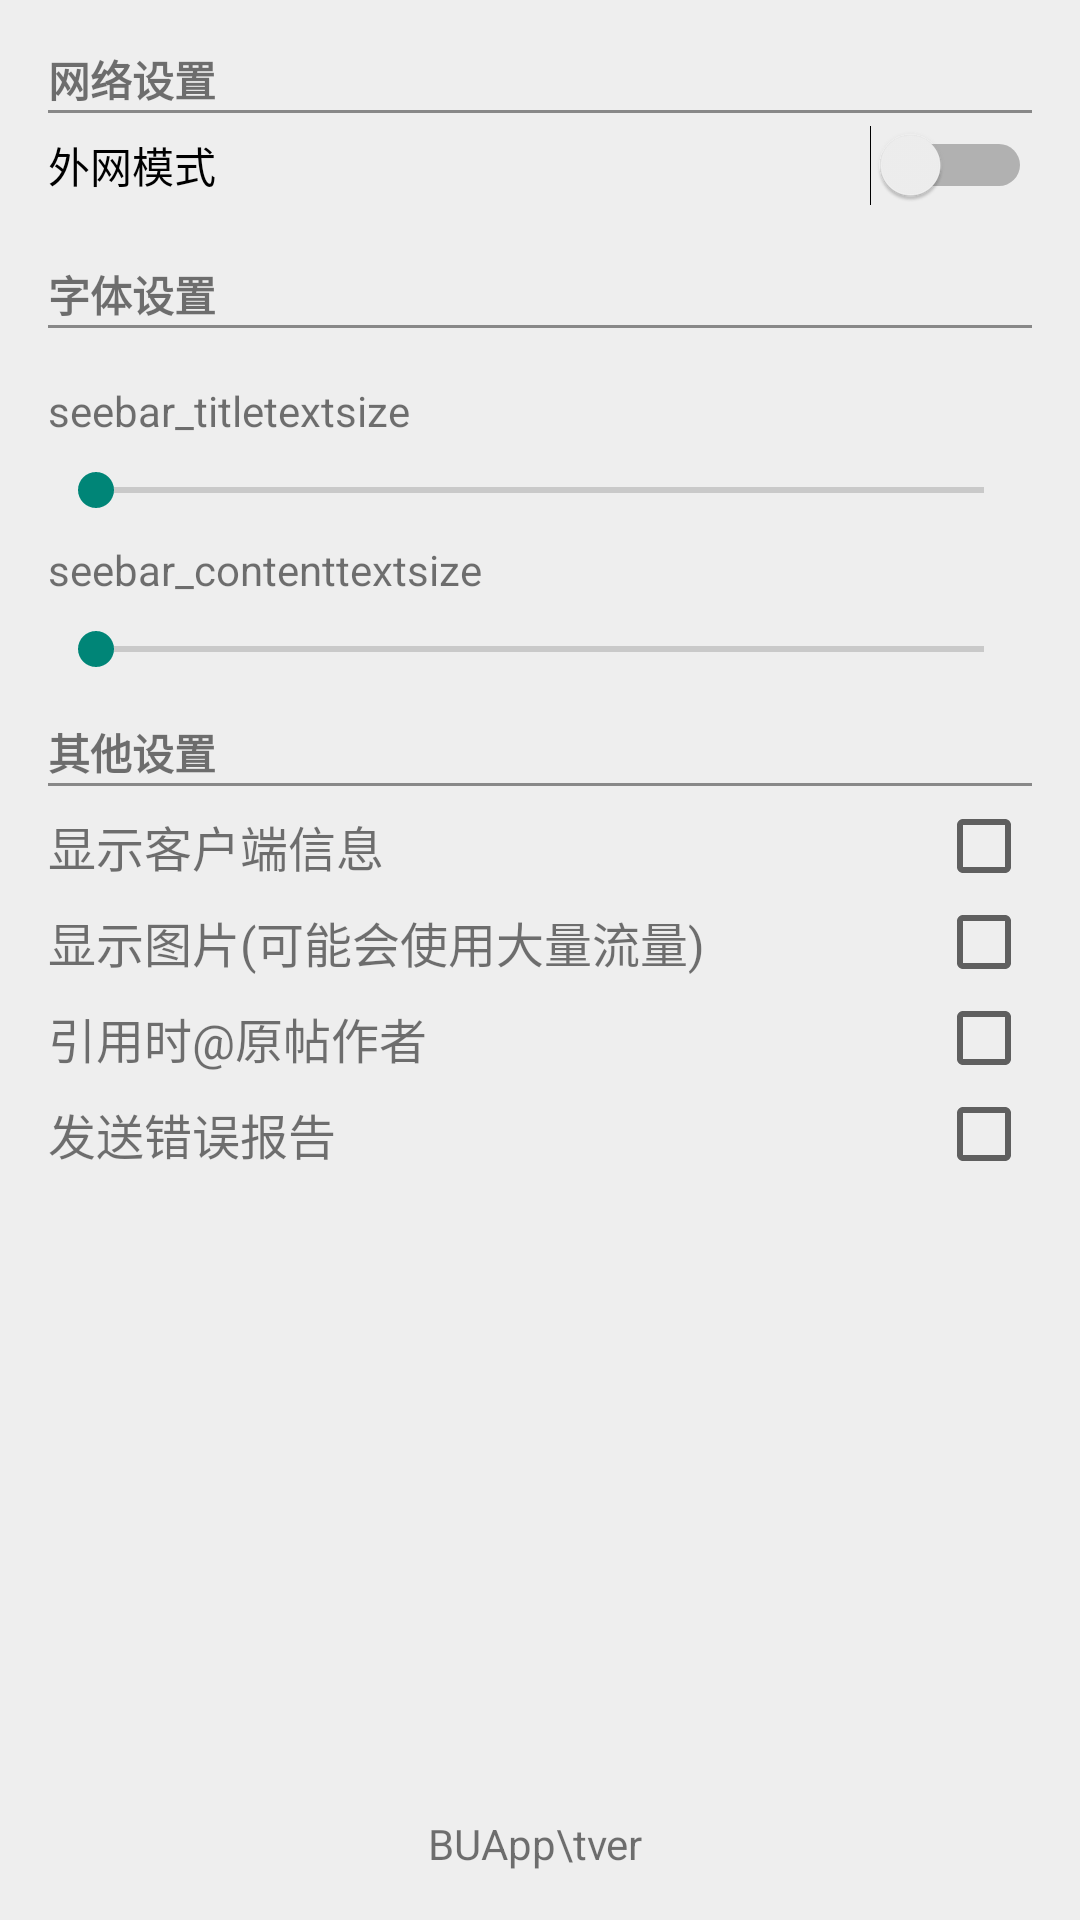

Reconstruct the res/layout file that produces this screen, plus the resources it refers to.
<!-- AndroidManifest.xml: application theme AppTheme.Default -->
<!-- res/layout/activity_settings.xml -->
<LinearLayout xmlns:android="http://schemas.android.com/apk/res/android"
    xmlns:tools="http://schemas.android.com/tools"
    android:layout_width="match_parent"
    android:layout_height="match_parent"
    android:background="#eee"
    android:orientation="vertical"
    android:paddingBottom="@dimen/activity_vertical_margin"
    android:paddingLeft="@dimen/activity_horizontal_margin"
    android:paddingRight="@dimen/activity_horizontal_margin"
    android:paddingTop="@dimen/activity_vertical_margin"
    tools:context=".SettingsActivity" >

    <TextView
        android:layout_width="wrap_content"
        android:layout_height="wrap_content"
        android:text="网络设置"
        android:textStyle="bold" />

    <View
        android:layout_width="match_parent"
        android:layout_height="1dp"
        android:background="#888" />

    <Switch
        android:id="@+id/netswitch"
        android:layout_width="match_parent"
        android:layout_height="wrap_content"
        android:layout_marginBottom="4dp"
        android:layout_marginTop="4dp"
        android:text="外网模式"/>

    <TextView
        android:layout_width="wrap_content"
        android:layout_height="wrap_content"
        android:layout_marginTop="15dp"
        android:text="字体设置"
        android:textStyle="bold" />

    <View
        android:layout_width="match_parent"
        android:layout_height="1dp"
        android:layout_marginBottom="10dp"
        android:background="#888" />

    <TextView
        android:id="@+id/setting_titletextview"
        android:layout_width="match_parent"
        android:layout_height="wrap_content"
        android:layout_marginBottom="8dp"
        android:layout_marginTop="8dp"
        android:text="seebar_titletextsize" />

    <SeekBar
        android:id="@+id/seekbar_titletextsize"
        android:layout_width="match_parent"
        android:layout_height="wrap_content"
        android:max="8" />

    <TextView
        android:id="@+id/setting_contenttextview"
        android:layout_width="match_parent"
        android:layout_height="wrap_content"
        android:layout_marginBottom="8dp"
        android:layout_marginTop="8dp"
        android:text="seebar_contenttextsize" />

    <SeekBar
        android:id="@+id/seekbar_contenttextsize"
        android:layout_width="match_parent"
        android:layout_height="wrap_content"
        android:max="8" />

    <TextView
        android:layout_width="wrap_content"
        android:layout_height="wrap_content"
        android:layout_marginTop="15dp"
        android:text="其他设置"
        android:textStyle="bold" />

    <View
        android:layout_width="match_parent"
        android:layout_height="1dp"
        android:background="#888" />

    <LinearLayout
        android:layout_width="match_parent"
        android:layout_height="wrap_content"
        android:orientation="vertical"
        android:paddingTop="4dp" >

        <RelativeLayout
            android:layout_width="match_parent"
            android:layout_height="wrap_content" >

            <TextView
                android:layout_width="wrap_content"
                android:layout_height="wrap_content"
                android:layout_alignParentLeft="true"
                android:layout_centerVertical="true"
                android:text="显示客户端信息"
                android:textSize="16sp" />

            <CheckBox
                android:id="@+id/setting_showsig"
                android:layout_width="wrap_content"
                android:layout_height="wrap_content"
                android:layout_alignParentRight="true" />
        </RelativeLayout>

        <RelativeLayout
            android:layout_width="match_parent"
            android:layout_height="wrap_content" >

            <TextView
                android:layout_width="wrap_content"
                android:layout_height="wrap_content"
                android:layout_alignParentLeft="true"
                android:layout_centerVertical="true"
                android:text="显示图片(可能会使用大量流量)"
                android:textSize="16sp" />

            <CheckBox
                android:id="@+id/setting_showimg"
                android:layout_width="wrap_content"
                android:layout_height="wrap_content"
                android:layout_alignParentRight="true" />
        </RelativeLayout>

        <RelativeLayout
            android:layout_width="match_parent"
            android:layout_height="wrap_content" >

            <TextView
                android:layout_width="wrap_content"
                android:layout_height="wrap_content"
                android:layout_alignParentLeft="true"
                android:layout_centerVertical="true"
                android:text="引用时@原帖作者"
                android:textSize="16sp" />

            <CheckBox
                android:id="@+id/setting_refat"
                android:layout_width="wrap_content"
                android:layout_height="wrap_content"
                android:layout_alignParentRight="true" />
        </RelativeLayout>

        <RelativeLayout
            android:layout_width="match_parent"
            android:layout_height="wrap_content" >

            <TextView
                android:layout_width="wrap_content"
                android:layout_height="wrap_content"
                android:layout_alignParentLeft="true"
                android:layout_centerVertical="true"
                android:text="发送错误报告"
                android:textSize="16sp" />

            <CheckBox
                android:id="@+id/setting_sendStat"
                android:layout_width="wrap_content"
                android:layout_height="wrap_content"
                android:layout_alignParentRight="true" />
        </RelativeLayout>
    </LinearLayout>

    <TextView
        android:id="@+id/settings_version"
        android:layout_width="match_parent"
        android:layout_height="match_parent"
        android:gravity="bottom|center"
        android:text="BUApp\tver " />

</LinearLayout>
<!-- resources referenced by this layout -->
<resources>
  <dimen name="activity_horizontal_margin">16dp</dimen>
  <dimen name="activity_vertical_margin">16dp</dimen>
  <style name="AppTheme.Default">
          <item name="actionbarColor">@color/blue_dark</item>
      </style>
  <color name="blue_dark">#698fc7</color>
</resources>
